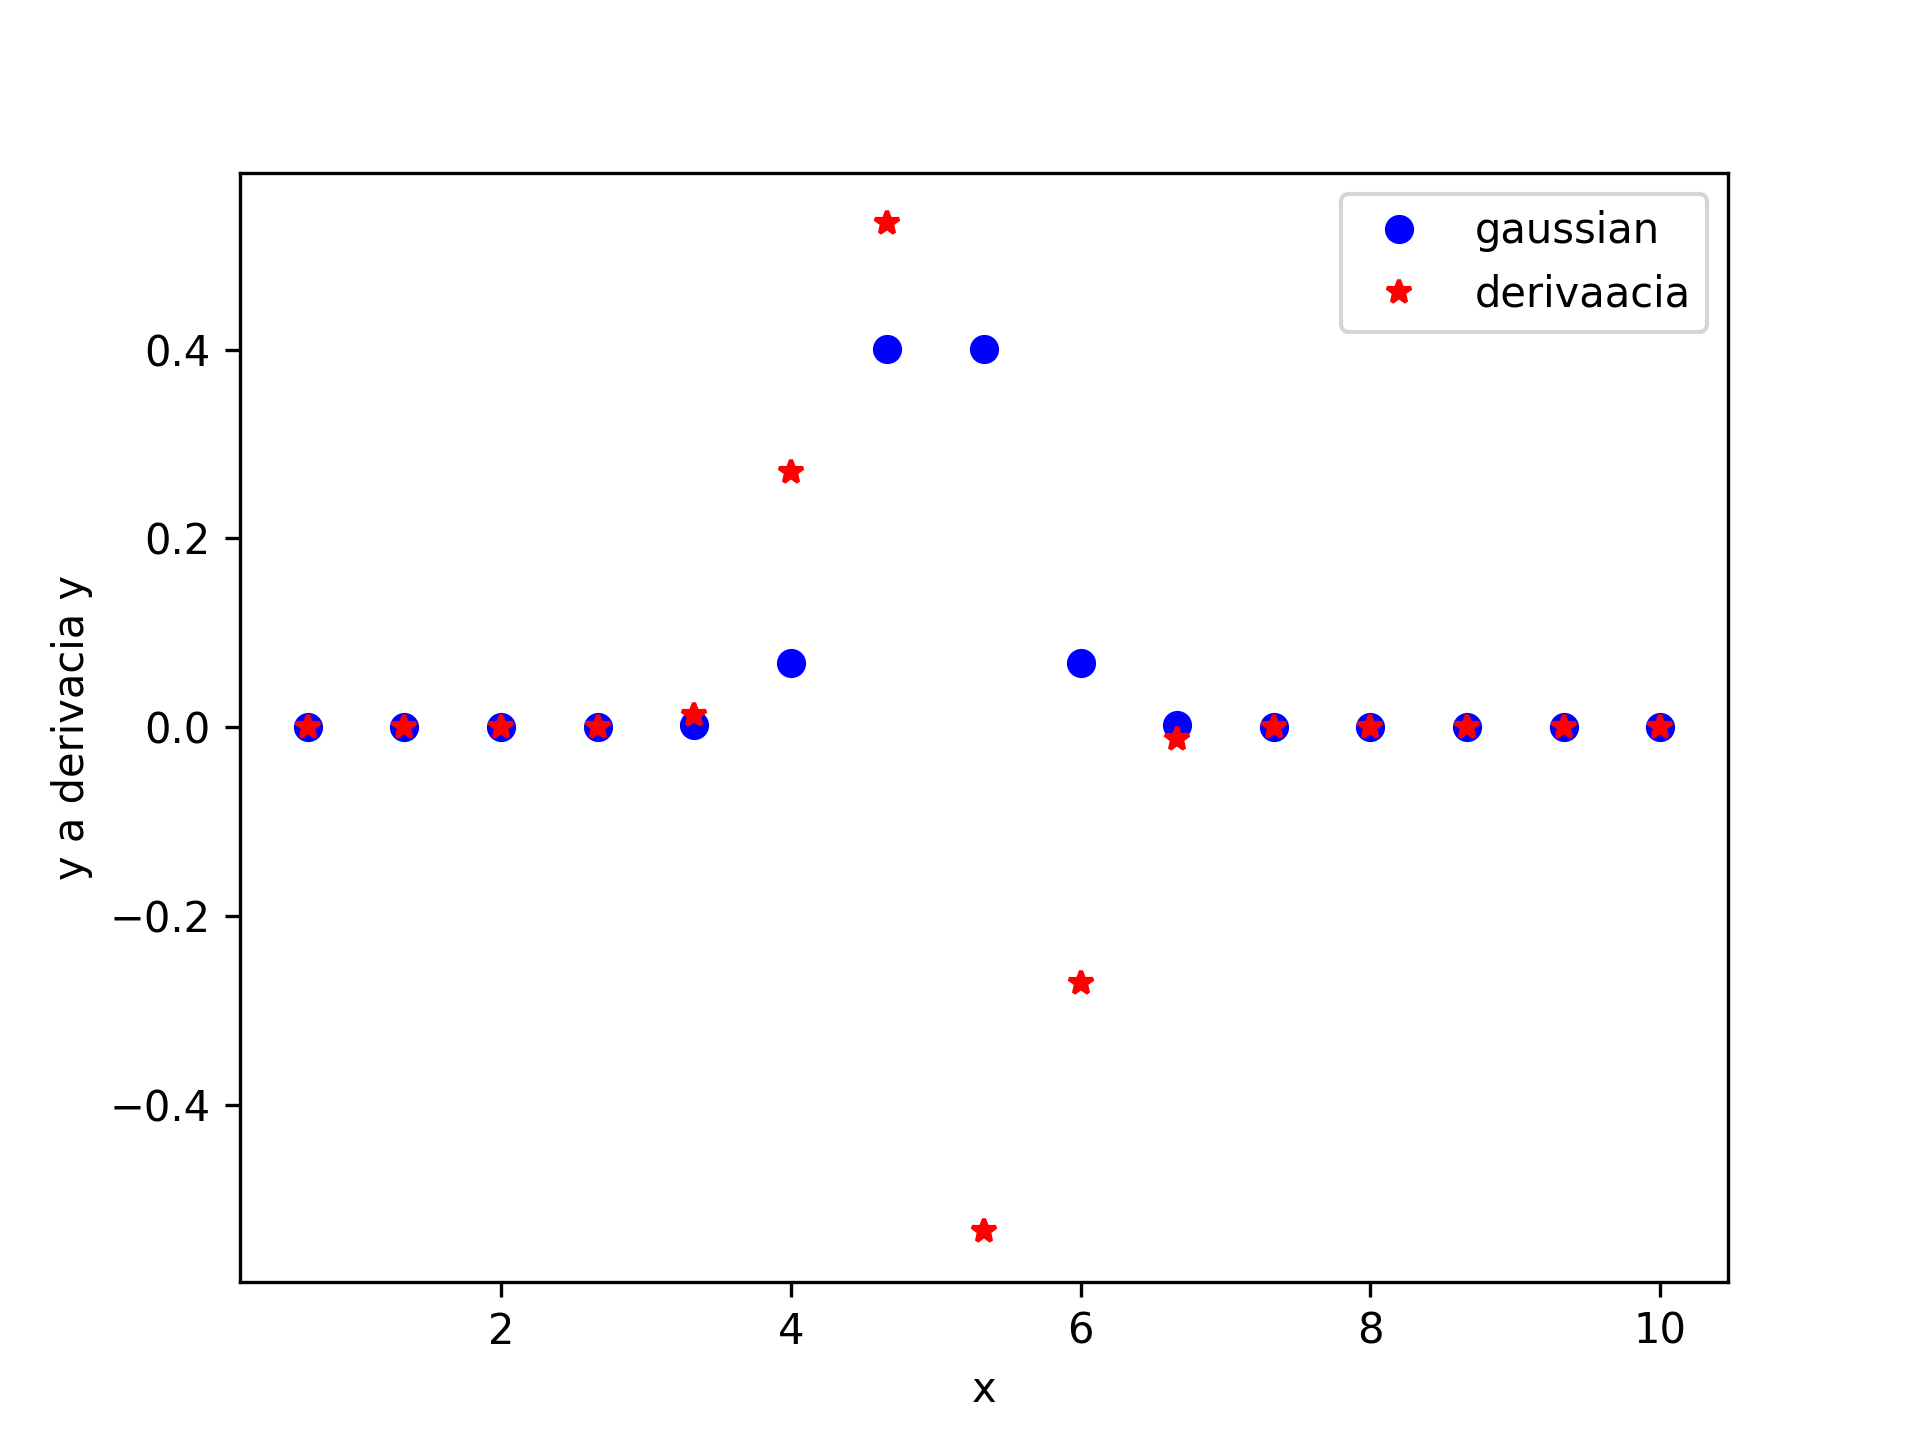

Source data for this figure (header and first rows):
x; y; dy
0.6667; 2.447932632293057e-17; 4.2430852691415743e-16
1.333; 1.0502046463661226e-12; 1.5403006694245702e-11
2.0; 7.614989872356315e-09; 9.137989857191167e-08
2.667; 9.332234556760269e-06; 8.710086676699675e-05
3.333; 0.001933; 0.01289
4; 0.06767; 0.2707
4.667; 0.4004; 0.5338
5.333; 0.4004; -0.5338
6.0; 0.06767; -0.2707
6.667; 0.001933; -0.01289
7.333; 9.332234556760235e-06; -8.71008667665817e-05
8.0; 7.614989872356315e-09; -9.13798985716387e-08
8.667; 1.0502046463661376e-12; -1.5403006694190165e-11
9.333; 2.4479326322930918e-17; -4.243085269124318e-16
10; 9.643749239819931e-23; -1.9287510952179604e-21
